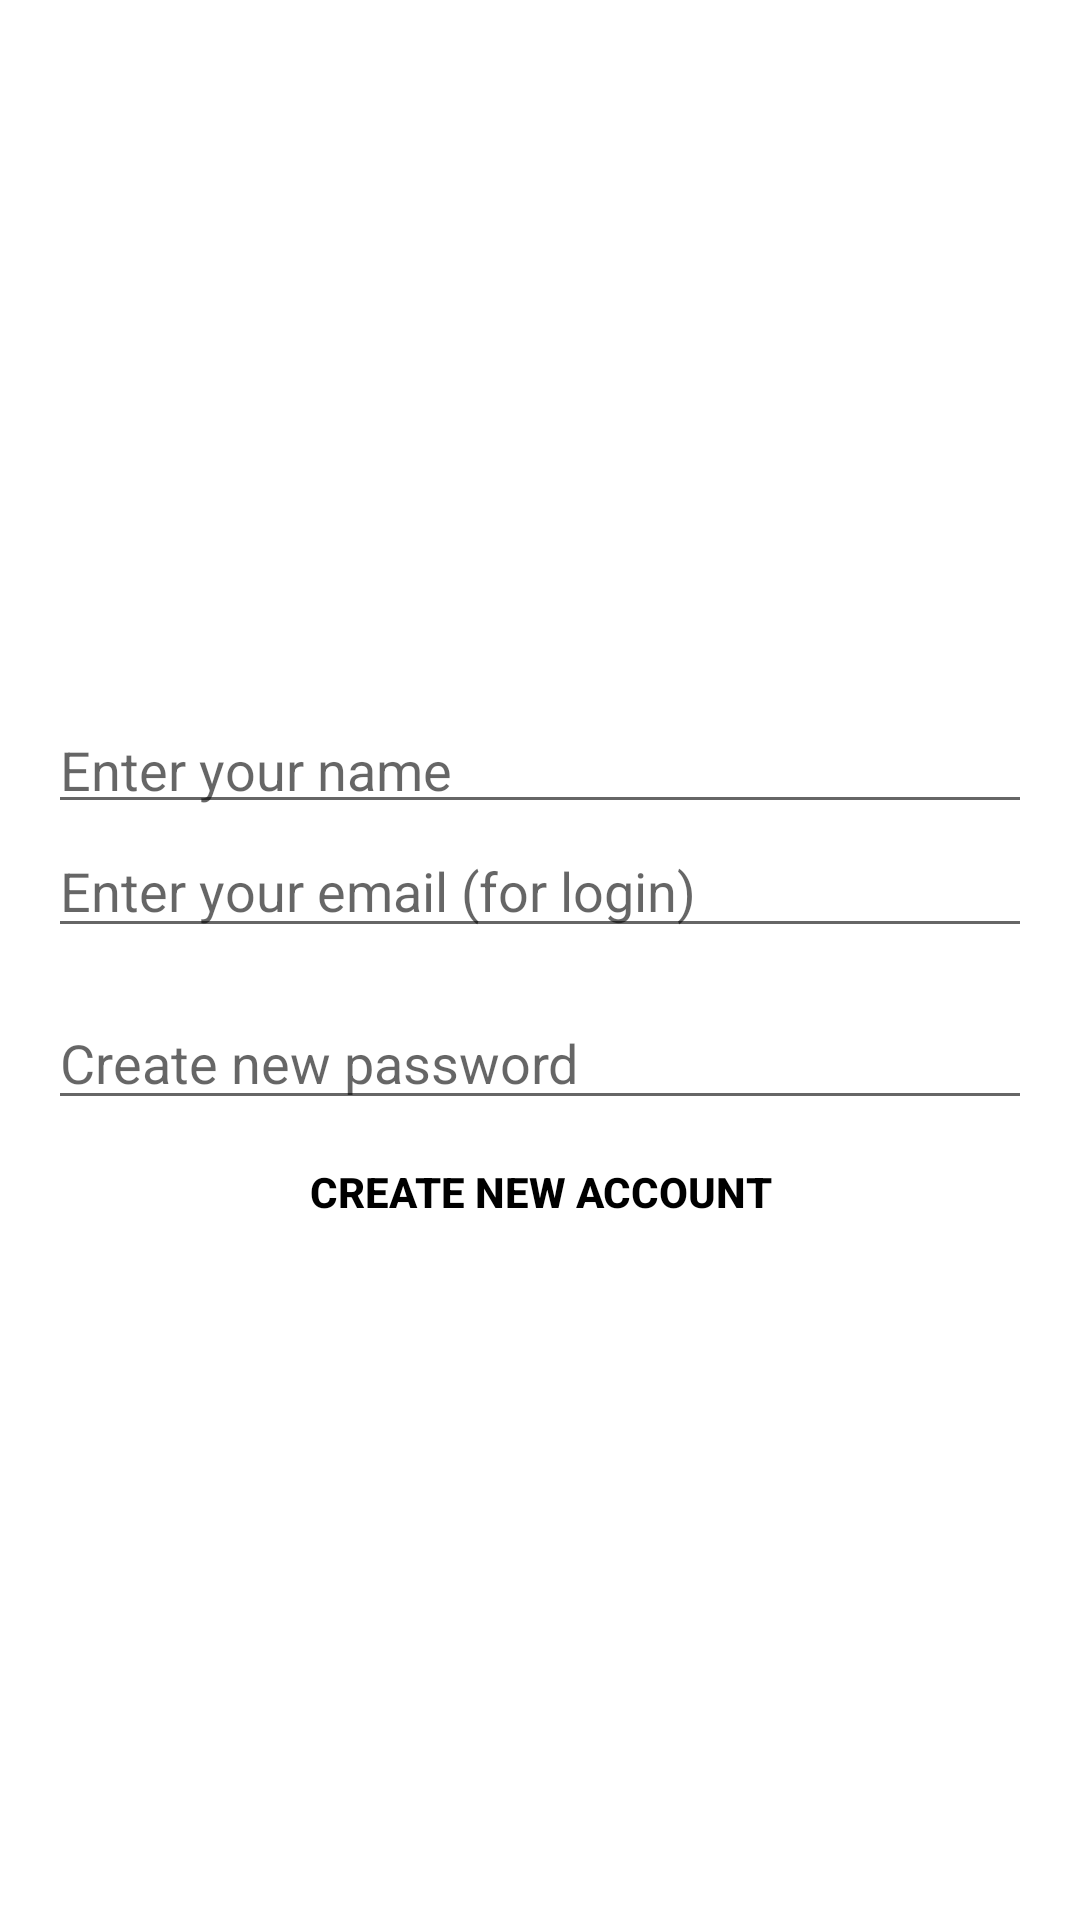

Reconstruct the res/layout file that produces this screen, plus the resources it refers to.
<!-- AndroidManifest.xml: application theme Theme.MExpenseDemo -->
<!-- res/layout/activity_create_account.xml -->
<?xml version="1.0" encoding="utf-8"?>
<LinearLayout
    xmlns:android="http://schemas.android.com/apk/res/android"
    android:gravity="center"
    android:orientation="vertical"
    xmlns:tools="http://schemas.android.com/tools"
    android:layout_width="match_parent"
    android:layout_height="match_parent"
    tools:context=".CreateAccount"
    android:padding="16dp">

    <ProgressBar
        android:id="@+id/createact_progress"
        style="?android:attr/progressBarStyleLarge"
        android:visibility="gone"
        android:layout_width="wrap_content"
        android:layout_height="wrap_content"/>
    <LinearLayout
        android:layout_width="match_parent"
        android:orientation="vertical"
        android:id="@+id/sign_up_form"
        android:layout_height="wrap_content">

        <EditText
            android:id="@+id/fullname_create"
            android:hint="Enter your name"
            android:layout_width="match_parent"
            android:inputType="textPersonName"
            android:maxLines="1"
            android:paddingBottom="6dp"
            android:layout_marginTop="16dp"
            android:layout_height="wrap_content"/>

        <AutoCompleteTextView
            android:id="@+id/email_create"
            android:inputType="textEmailAddress"
            android:maxLines="1"
            android:hint="Enter your email (for login)"
            android:layout_width="match_parent"
            android:layout_height="wrap_content"/>
        <EditText
            android:id="@+id/password_create"
            android:hint="Create new password"
            android:inputType="textPassword"
            android:layout_marginTop="16dp"
            android:maxLines="1"
            android:layout_width="match_parent"
            android:layout_height="wrap_content"/>
        <Button
            android:id="@+id/btn_createaccount"
            android:text="Create new account"
            android:textColor="@color/black"
            android:background="@android:color/transparent"
            android:textStyle="bold"
            android:layout_width="match_parent"
            android:layout_height="wrap_content"/>
    </LinearLayout>

</LinearLayout>
<!-- resources referenced by this layout -->
<resources>
  <color name="black">#FF000000</color>
  <style name="Theme.MExpenseDemo" parent="Theme.MaterialComponents.DayNight.DarkActionBar">
          
          <item name="colorPrimary">@color/purple_500</item>
          <item name="colorPrimaryVariant">@color/purple_700</item>
          <item name="colorOnPrimary">@color/white</item>
          
          <item name="colorSecondary">@color/teal_200</item>
          <item name="colorSecondaryVariant">@color/teal_700</item>
          <item name="colorOnSecondary">@color/black</item>
          
          <item name="android:statusBarColor" tools:targetApi="l">?attr/colorPrimaryVariant</item>
          
      </style>
  <color name="purple_500">#FF6200EE</color>
  <color name="purple_700">#FF3700B3</color>
  <color name="white">#FFFFFFFF</color>
  <color name="teal_200">#FF03DAC5</color>
  <color name="teal_700">#FF018786</color>
</resources>
